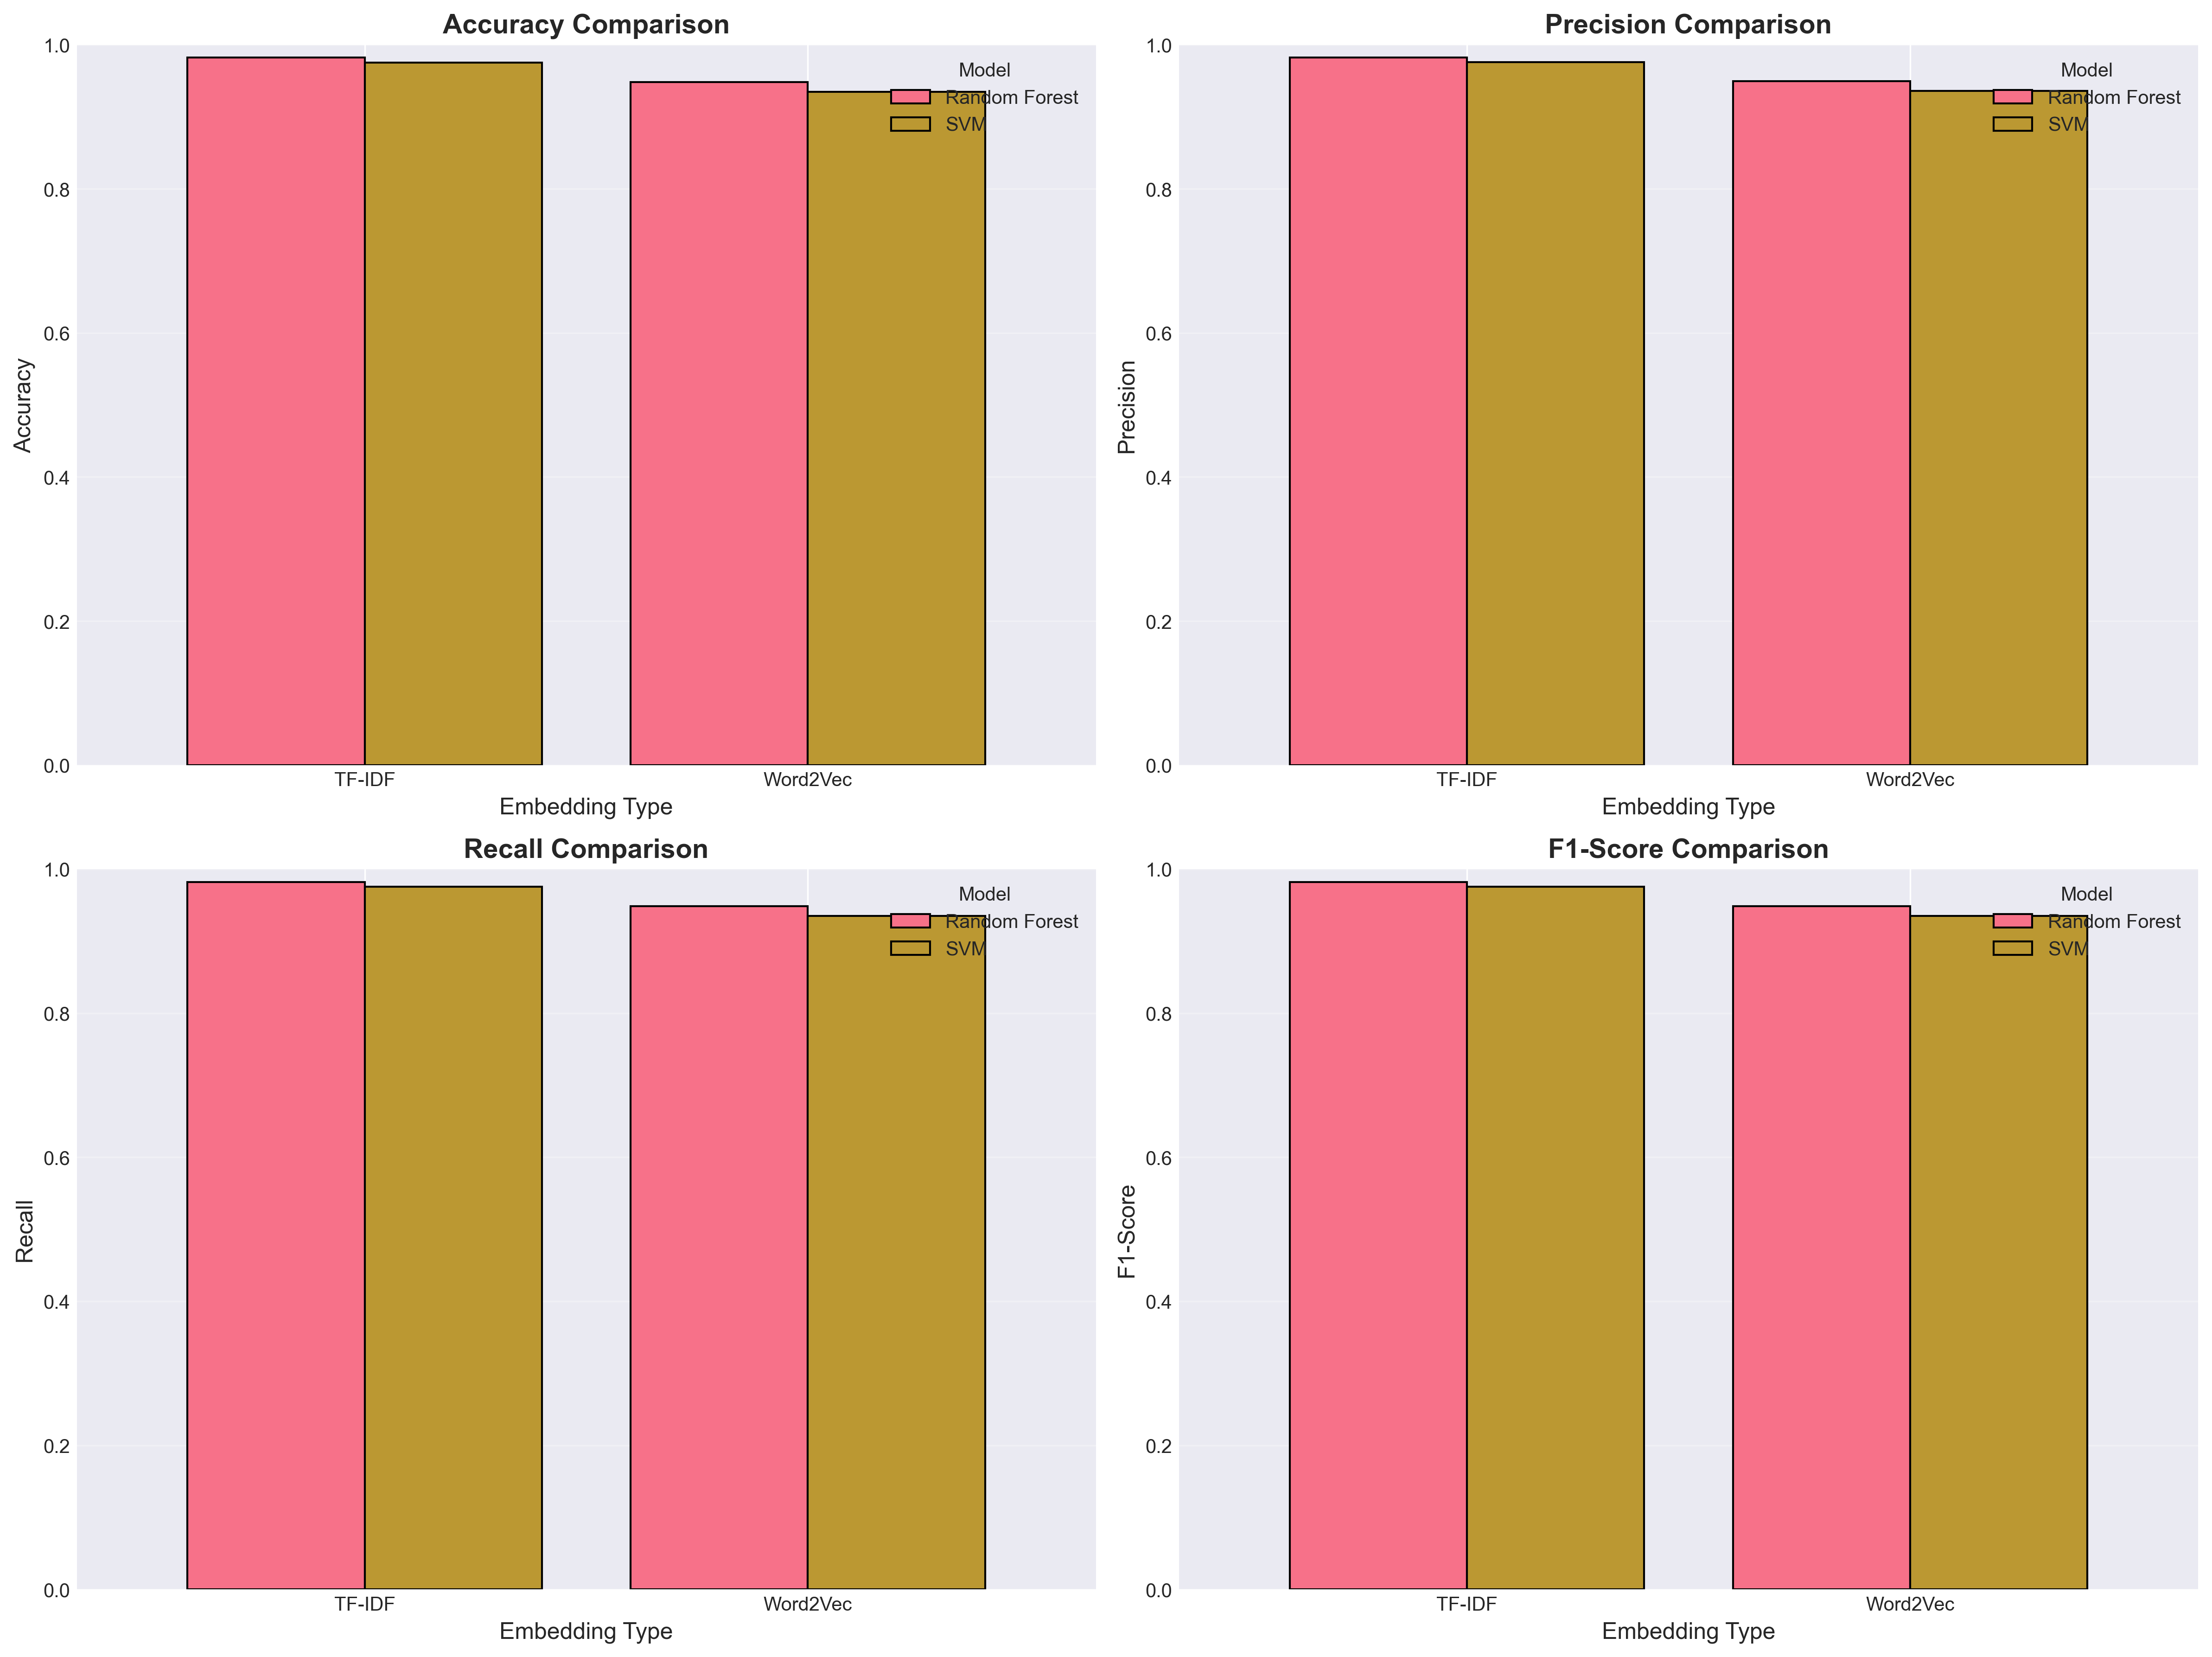

Data behind this chart, as committed beside it:
Model, Embedding, Accuracy, Precision, Recall, F1-Score
Random Forest, TF-IDF, 0.982, 0.9821, 0.982, 0.982
SVM, TF-IDF, 0.9753, 0.9759, 0.9753, 0.9753
Random Forest, Word2Vec, 0.9483, 0.9494, 0.9483, 0.9485
SVM, Word2Vec, 0.9348, 0.9356, 0.9348, 0.9349
